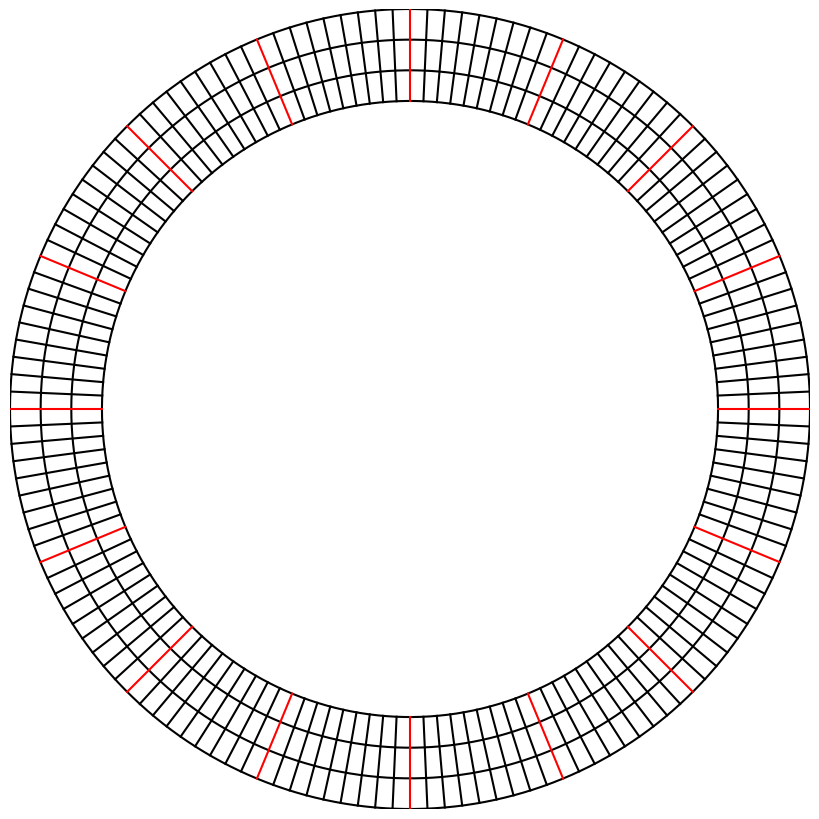

Source code (Python):

# -*- coding: utf-8 -*-
"""
Created on Tue Jan 30 12:58:54 2018

[redacted]
"""

import matplotlib.pyplot as plt

import numpy as np


fig = plt.figure(figsize=(8, 8))
""" For backward ecl plate """
#Rmin =  8.0
#Rmax =  13.0
""" For forward ecl plate """
Rmin = 6.7
Rmax = 8.7

""" For forward top plate """
#Rmin = 8.7
#Rmax = 9.4

""" For forward arich plate """
#Rmin = 9.4
#Rmax = 11.0

plt.ylim([-Rmax, Rmax])
plt.xlim([-Rmax, Rmax])
plt.subplots_adjust(top=1,bottom=0,left=0,right=1,hspace=0,wspace=0)

#plt.grid(True)
plt.axis('off')
ax = plt.gca()

ax.spines['right'].set_color('none')
ax.spines['top'].set_color('none')
ax.xaxis.set_ticks_position('bottom')
ax.spines['bottom'].set_position(('data', 0))
ax.yaxis.set_ticks_position('left')
ax.spines['left'].set_position(('data', 0))


#n = 3
for n in np.arange(Rmin, Rmax+(Rmax-Rmin)/3, (Rmax-Rmin)/3):
    print(n)
    theta = np.arange(0, 2 * np.pi, np.pi/1000)
#    x0 = (n + 1) / n * np.cos(theta)
#    y0 = (n + 1) / n * np.sin(theta)
    x0 = n * np.cos(theta)
    y0 = n * np.sin(theta)
    plt.plot(x0, y0,'k')

i=0
for theta in np.arange(0, 2 * np.pi, 2*np.pi/144):
    r = np.arange(Rmin, Rmax+(Rmax-Rmin)/3, (Rmax-Rmin)/3)  
    x0 = r * np.cos(theta)
    y0 = r * np.sin(theta)
    if i%9==0:
        plt.plot(x0, y0,'r')
    else:
        plt.plot(x0, y0,'k')
    i=i+1

#x = np.cos(theta) + 1 / n * np.cos(n*theta)
#y = np.sin(theta) - 1 / n * np.sin(n*theta)
#plt.plot(x, y )

#plt.show()
#plt.savefig("Backward_ECLgrid.png",dpi=500)
plt.savefig("Forward_ECLgrid1.png",dpi=500)
#plt.savefig("Forward_topgrid.png",dpi=500)
#plt.savefig("Forward_arichgrid.png",dpi=500)